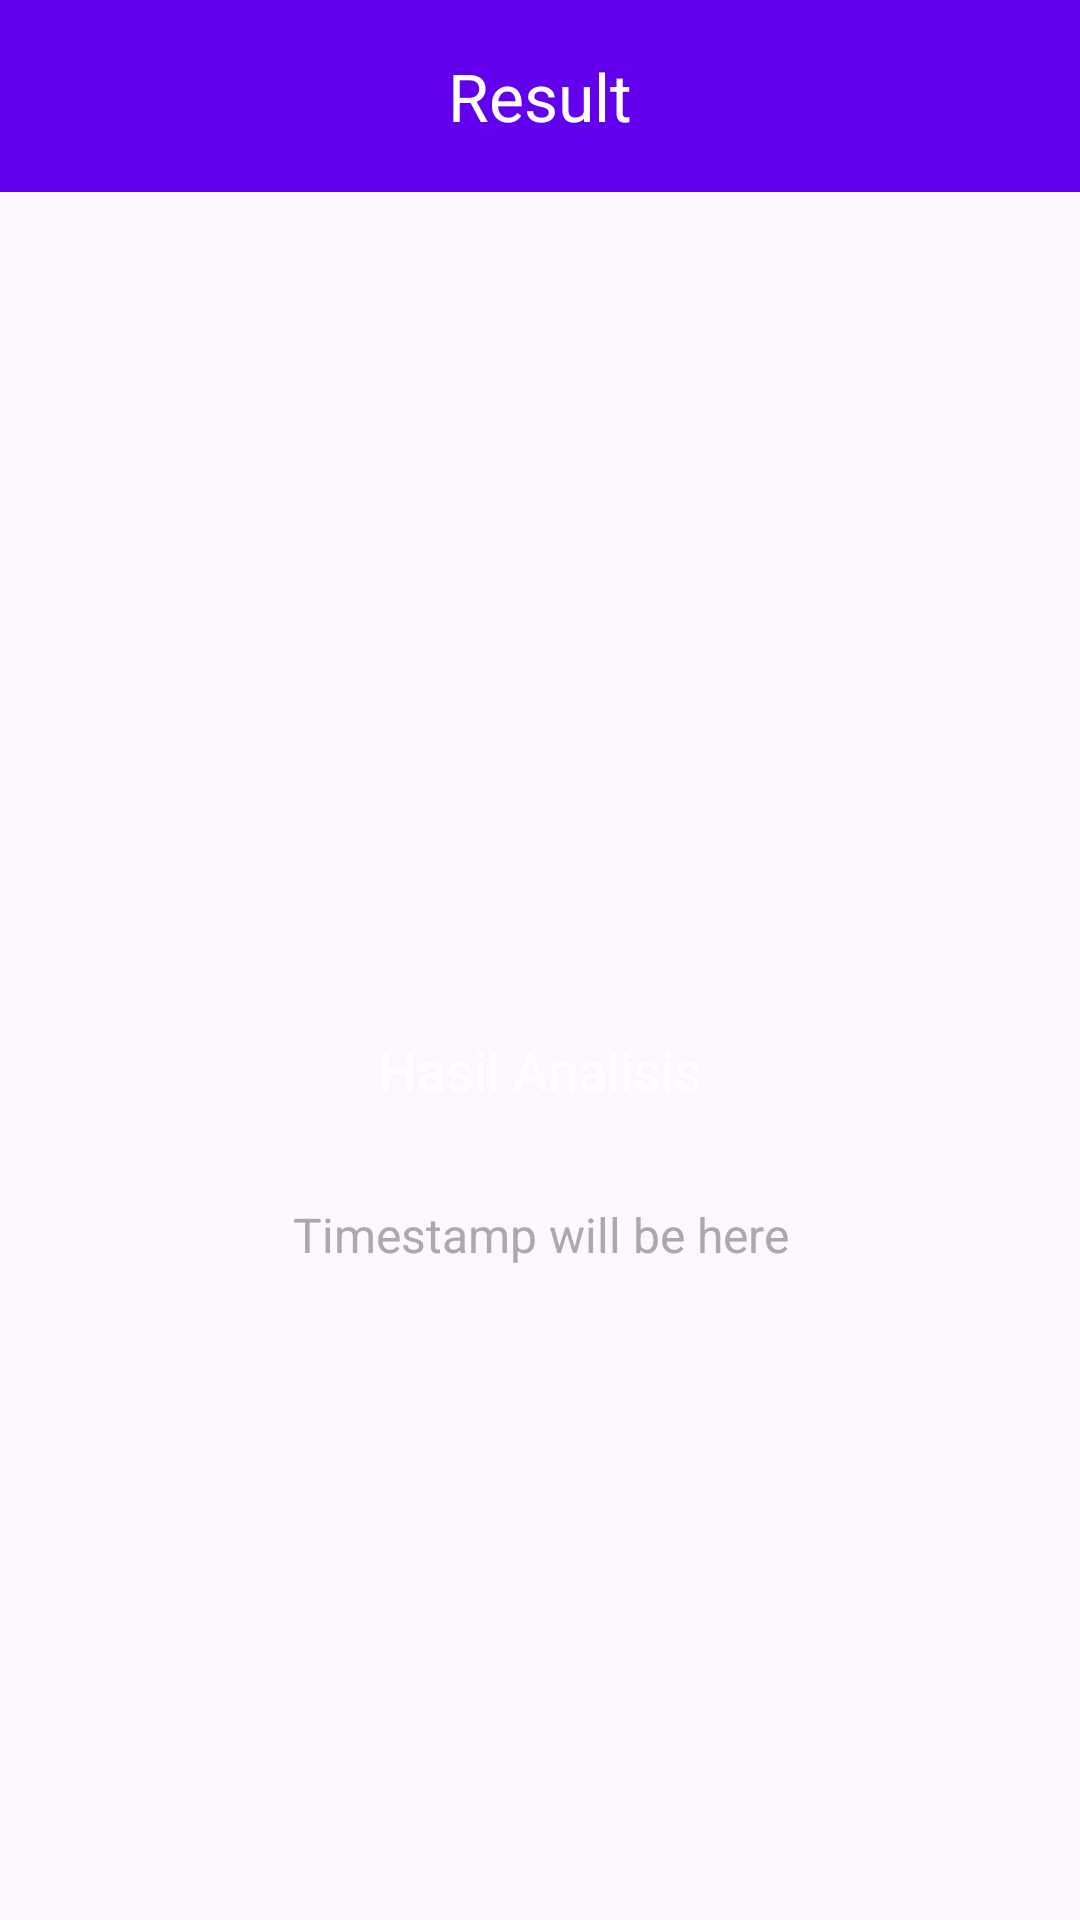

Here is an Android app screen rendered from its layout file. Give the layout XML and the strings, colors and styles it references.
<!-- AndroidManifest.xml: application theme Theme.Asclepius -->
<!-- res/layout/activity_result.xml -->
<?xml version="1.0" encoding="utf-8"?>
<ScrollView xmlns:android="http://schemas.android.com/apk/res/android"
    xmlns:app="http://schemas.android.com/apk/res-auto"
    xmlns:tools="http://schemas.android.com/tools"
    android:layout_width="match_parent"
    android:layout_height="match_parent">

    <androidx.constraintlayout.widget.ConstraintLayout
        android:layout_width="match_parent"
        android:layout_height="wrap_content">

        <androidx.appcompat.widget.Toolbar
            android:id="@+id/toolbar"
            android:layout_width="0dp"
            android:layout_height="?attr/actionBarSize"
            android:background="?attr/colorPrimary"
            android:theme="@style/ThemeOverlay.AppCompat.Dark.ActionBar"
            android:elevation="4dp"
            app:layout_constraintTop_toTopOf="parent"
            app:layout_constraintStart_toStartOf="parent"
            app:layout_constraintEnd_toEndOf="parent">

            <TextView
                android:layout_width="wrap_content"
                android:layout_height="wrap_content"
                android:text="@string/result_title"
                android:textColor="@android:color/white"
                android:padding="16dp"
                android:textSize="22sp"
                android:layout_gravity="center"/>

        </androidx.appcompat.widget.Toolbar>

        <ImageView
            android:id="@+id/result_image"
            android:layout_width="0dp"
            android:layout_height="0dp"
            android:layout_marginTop="16dp"
            android:contentDescription="@string/image_description"
            android:padding="8dp"
            android:clipToOutline="true"
            android:scaleType="centerCrop"
            app:srcCompat="@drawable/ic_place_holder"
            app:layout_constraintTop_toBottomOf="@+id/toolbar"
            app:layout_constraintStart_toStartOf="parent"
            app:layout_constraintEnd_toEndOf="parent"
            app:layout_constraintHeight_percent="0.55"
            android:layout_marginStart="16dp"
            android:layout_marginEnd="16dp"
            tools:targetApi="s" />

        <TextView
            android:id="@+id/result_text"
            android:layout_width="0dp"
            android:layout_height="wrap_content"
            android:layout_margin="16dp"
            android:text="@string/result"
            android:textSize="18sp"
            android:gravity="center"
            android:padding="16dp"
            android:textColor="@color/white"
            android:background="@drawable/rounded_background"
            android:elevation="2dp"
            android:clipToOutline="true"
            app:layout_constraintTop_toBottomOf="@+id/result_image"
            app:layout_constraintStart_toStartOf="parent"
            app:layout_constraintEnd_toEndOf="parent"/>

        
        <TextView
            android:id="@+id/timestamp_text"
            android:layout_width="0dp"
            android:layout_height="wrap_content"
            android:layout_margin="16dp"
            android:text="@string/timestamp_placeholder"
            android:textSize="16sp"
            android:gravity="center"
            android:textColor="@android:color/darker_gray"
            app:layout_constraintTop_toBottomOf="@+id/result_text"
            app:layout_constraintStart_toStartOf="parent"
            app:layout_constraintEnd_toEndOf="parent"/>

    </androidx.constraintlayout.widget.ConstraintLayout>
</ScrollView>
<!-- resources referenced by this layout -->
<resources>
  <color name="white">#FFFFFFFF</color>
  <string name="image_description">Image description here</string>
  <string name="result">Hasil Analisis</string>
  <string name="result_title">Result</string>
  <string name="timestamp_placeholder">Timestamp will be here</string>
  <style name="Theme.Asclepius" parent="Base.Theme.Asclepius" />
  <style name="Base.Theme.Asclepius" parent="Theme.Material3.DayNight.NoActionBar">
          
           <item name="colorPrimary">@color/colorPrimary</item>
      </style>
  <color name="colorPrimary">#6200EE</color>
</resources>
